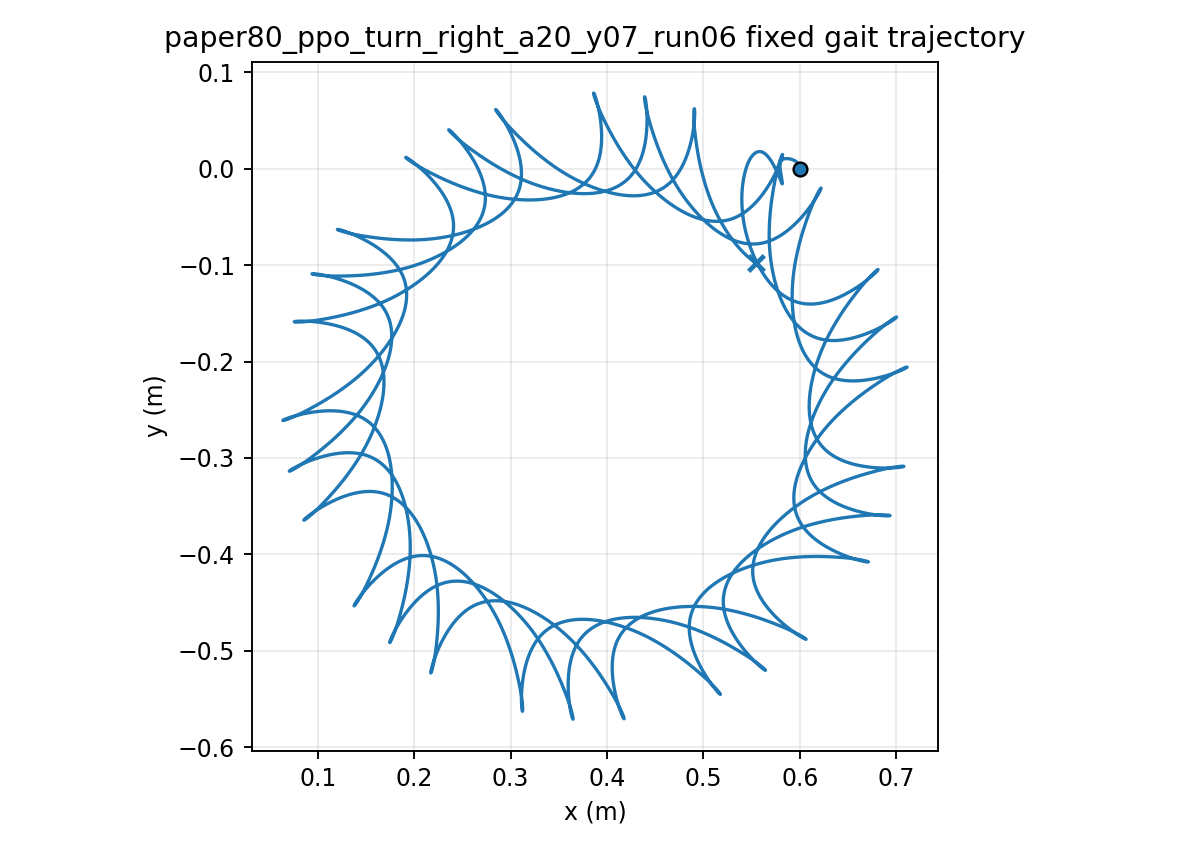

The table this chart was drawn from, first rows:
time, x, y, yaw
1.000000000000000021e-03, 5.999999974406219350e-01, 7.143568544476508464e-06, -1.252198838665056287e-04
2.000000000000000042e-03, 5.999999634333251786e-01, 2.842087381665914236e-05, -4.971680577035635876e-04
3.000000000000000062e-03, 5.999998322255589711e-01, 6.342768802536369321e-05, -1.110555408693482318e-03
4.000000000000000083e-03, 5.999994924677584107e-01, 1.117512340844117880e-04, -1.960445509397359259e-03
5.000000000000000104e-03, 5.999987948979367269e-01, 1.729490566854119393e-04, -3.042230555426008072e-03
6.000000000000000125e-03, 5.999975561756761833e-01, 2.465524993603418480e-04, -4.351605772252808285e-03
7.000000000000000146e-03, 5.999955626262006847e-01, 3.320700696683442921e-04, -5.884542880163414792e-03
8.000000000000000167e-03, 5.999925738692372112e-01, 4.289906890173611487e-04, -7.637263150509754003e-03
9.000000000000001055e-03, 5.999883262893291880e-01, 5.367868371298212260e-04, -9.606210504575865908e-03
1.000000000000000194e-02, 5.999825365384481302e-01, 6.549174807894408978e-04, -1.178802532193782421e-02
1.100000000000000283e-02, 5.999749047247932010e-01, 7.828309160449187232e-04, -1.417951925591425487e-02
1.200000000000000372e-02, 5.999651175410111170e-01, 9.199674140659142019e-04, -1.677765110509395891e-02
1.300000000000000461e-02, 5.999528510867824238e-01, 1.065761778633655954e-03, -1.957950426321345902e-02
1.400000000000000550e-02, 5.999377735886718410e-01, 1.219645717511763650e-03, -2.258226584698421954e-02
1.500000000000000638e-02, 5.999195479197292347e-01, 1.381050070004663510e-03, -2.578320762157071747e-02
1.600000000000000727e-02, 5.998978339305438556e-01, 1.549406886455384491e-03, -2.917966878916308446e-02
1.700000000000000816e-02, 5.998722905920461645e-01, 1.724151362100134754e-03, -3.276904065850889947e-02
1.800000000000000905e-02, 5.998425779522007506e-01, 1.904723628304738625e-03, -3.654875317278656610e-02
1.900000000000000994e-02, 5.998083589103745394e-01, 2.090570404677583038e-03, -4.051626323987427003e-02
2.000000000000001082e-02, 5.997693008145805749e-01, 2.281146515910770223e-03, -4.466904478266176676e-02
2.100000000000001171e-02, 5.997250768879957006e-01, 2.475916277464740300e-03, -4.900458040711856006e-02
2.200000000000001260e-02, 5.996753674921332378e-01, 2.674354754401031542e-03, -5.352035457177165695e-02
2.300000000000001349e-02, 5.996198612348324630e-01, 2.875948897798574766e-03, -5.821384813336798886e-02
2.400000000000001438e-02, 5.995582559318022309e-01, 3.080198563276403956e-03, -6.308253413906722562e-02
2.500000000000001527e-02, 5.994902594308616495e-01, 3.286617416194126395e-03, -6.812387473479401823e-02
2.600000000000001615e-02, 5.994155903082503123e-01, 3.494733728127918937e-03, -7.333531906166812497e-02
2.700000000000001704e-02, 5.993339784464679632e-01, 3.704091069224424437e-03, -7.871430201706836050e-02
2.800000000000001793e-02, 5.992451714330312429e-01, 3.914254763722535557e-03, -8.425805910896766449e-02
2.900000000000001882e-02, 5.991489353776814353e-01, 4.124813580790531731e-03, -8.996360489429067187e-02
3.000000000000001971e-02, 5.990450551604262763e-01, 4.335379729886956746e-03, -9.582791923875298712e-02
3.100000000000002059e-02, 5.989333325115887563e-01, 4.545587557130581491e-03, -1.018479539495820707e-01
3.200000000000002148e-02, 5.988135864105126327e-01, 4.755094024954997778e-03, -1.080206366506600429e-01
3.300000000000002237e-02, 5.986856529729137621e-01, 4.963578772259835681e-03, -1.143428750382372433e-01
3.400000000000002326e-02, 5.985493852373663382e-01, 5.170744051646025685e-03, -1.208115614060285420e-01
3.500000000000002415e-02, 5.984046544818274471e-01, 5.376317372627226199e-03, -1.274235482562990629e-01
3.600000000000002504e-02, 5.982513502151497464e-01, 5.580054491482078216e-03, -1.341756407427620867e-01
3.700000000000002592e-02, 5.980893795888784226e-01, 5.781738373322298230e-03, -1.410646295677747686e-01
3.800000000000002681e-02, 5.979186661427784433e-01, 5.981178885612781215e-03, -1.480872981446891001e-01
3.900000000000002770e-02, 5.977391491043345662e-01, 6.178211808627598334e-03, -1.552404283021434073e-01
4.000000000000002859e-02, 5.975507825708719079e-01, 6.372697962106876890e-03, -1.625208058441462988e-01
4.100000000000002948e-02, 5.973535346641521970e-01, 6.564522239967562900e-03, -1.699252259339970039e-01
4.200000000000003036e-02, 5.971473866683080223e-01, 6.753592566480726145e-03, -1.774504982570778155e-01
4.300000000000003125e-02, 5.969323321606867516e-01, 6.939838789584373835e-03, -1.850934519256340338e-01
4.400000000000003214e-02, 5.967083761440199474e-01, 7.123211524744377243e-03, -1.928509401028941084e-01
4.500000000000003303e-02, 5.964755341872359784e-01, 7.303680961505520930e-03, -2.007198443310889424e-01
4.600000000000003392e-02, 5.962338315811808176e-01, 7.481235644118788830e-03, -2.086970785540621376e-01
4.700000000000003481e-02, 5.959833025145434560e-01, 7.655881236729999983e-03, -2.167795928303197506e-01
4.800000000000003569e-02, 5.957239892743846355e-01, 7.827639282712350877e-03, -2.249643767366504010e-01
4.900000000000003658e-02, 5.954559619081509769e-01, 7.996493825576267422e-03, -2.332478177811564968e-01
5.000000000000003747e-02, 5.951793359006274375e-01, 8.162366665469933391e-03, -2.416242947502677541e-01
5.100000000000003836e-02, 5.948942685048855816e-01, 8.325127417060207424e-03, -2.500877745369734506e-01
5.200000000000003925e-02, 5.946009289726603697e-01, 8.484681333948751458e-03, -2.586323264866324245e-01
5.300000000000004013e-02, 5.942995240084196773e-01, 8.640830340723659742e-03, -2.672510219589767644e-01
5.400000000000004102e-02, 5.939903851653481892e-01, 8.793206567500599924e-03, -2.759323411847876550e-01
5.500000000000004191e-02, 5.936739465781486480e-01, 8.941307460019198849e-03, -2.846629958376559189e-01
5.600000000000004280e-02, 5.933506951410223440e-01, 9.084700336794038211e-03, -2.934299511705554808e-01
5.700000000000004369e-02, 5.930211452144841244e-01, 9.222998478943422729e-03, -3.022204492274961907e-01
5.800000000000004458e-02, 5.926858411112120306e-01, 9.355854411016772954e-03, -3.110220301547808597e-01
5.900000000000004546e-02, 5.923453531590847643e-01, 9.482956966448741198e-03, -3.198225515963591947e-01
6.000000000000004635e-02, 5.920002737505780654e-01, 9.604028370053696584e-03, -3.286102061622698245e-01
... 29,940 more rows
